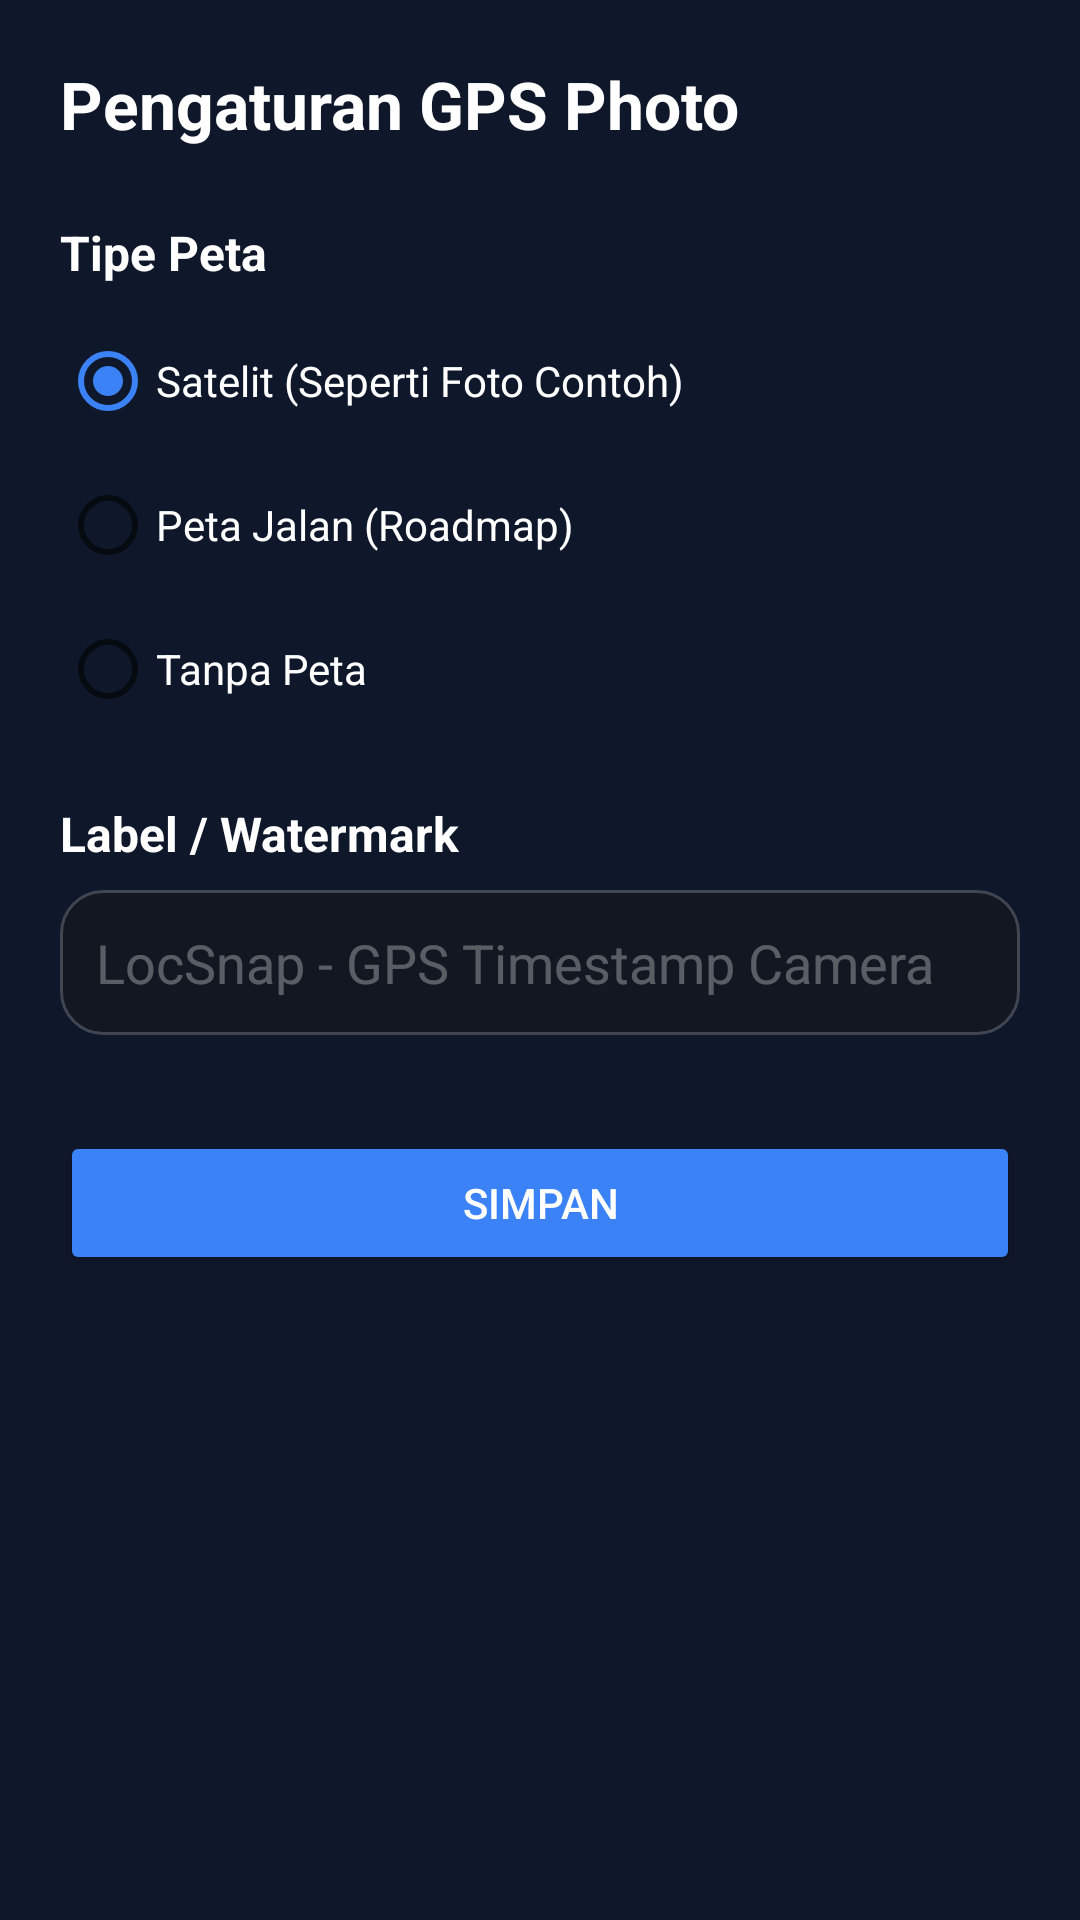

Here is an Android app screen rendered from its layout file. Give the layout XML and the strings, colors and styles it references.
<!-- AndroidManifest.xml: application theme Theme.GPSPhoto.Fullscreen -->
<!-- res/layout/activity_settings.xml -->
<?xml version="1.0" encoding="utf-8"?>
<ScrollView xmlns:android="http://schemas.android.com/apk/res/android"
    xmlns:app="http://schemas.android.com/apk/res-auto"
    android:layout_width="match_parent"
    android:layout_height="match_parent"
    android:background="@color/primary_dark"
    android:padding="20dp">

    <LinearLayout
        android:layout_width="match_parent"
        android:layout_height="wrap_content"
        android:orientation="vertical">

        <TextView
            android:layout_width="wrap_content"
            android:layout_height="wrap_content"
            android:text="@string/settings_title"
            android:textColor="@color/white"
            android:textSize="22sp"
            android:textStyle="bold" />

        <TextView
            android:layout_width="wrap_content"
            android:layout_height="wrap_content"
            android:layout_marginTop="24dp"
            android:text="@string/map_type"
            android:textColor="@color/white"
            android:textSize="16sp"
            android:textStyle="bold" />

        <RadioGroup
            android:id="@+id/rgMapType"
            android:layout_width="match_parent"
            android:layout_height="wrap_content"
            android:layout_marginTop="8dp">

            <RadioButton
                android:id="@+id/rbSatellite"
                android:layout_width="wrap_content"
                android:layout_height="wrap_content"
                android:checked="true"
                android:text="@string/map_satellite"
                android:textColor="@color/white" />

            <RadioButton
                android:id="@+id/rbStreet"
                android:layout_width="wrap_content"
                android:layout_height="wrap_content"
                android:text="@string/map_street"
                android:textColor="@color/white" />

            <RadioButton
                android:id="@+id/rbNone"
                android:layout_width="wrap_content"
                android:layout_height="wrap_content"
                android:text="@string/map_none"
                android:textColor="@color/white" />
        </RadioGroup>

        <TextView
            android:layout_width="wrap_content"
            android:layout_height="wrap_content"
            android:layout_marginTop="20dp"
            android:text="@string/custom_watermark"
            android:textColor="@color/white"
            android:textSize="16sp"
            android:textStyle="bold" />

        <EditText
            android:id="@+id/etWatermark"
            android:layout_width="match_parent"
            android:layout_height="wrap_content"
            android:layout_marginTop="8dp"
            android:background="@drawable/bg_stamp_card"
            android:hint="LocSnap - GPS Timestamp Camera"
            android:padding="12dp"
            android:textColor="@color/white"
            android:textColorHint="@color/white_30" />

        <Button
            android:id="@+id/btnSaveSettings"
            android:layout_width="match_parent"
            android:layout_height="wrap_content"
            android:layout_marginTop="32dp"
            android:backgroundTint="@color/accent"
            android:paddingVertical="12dp"
            android:text="@string/save"
            android:textColor="@color/white" />

    </LinearLayout>
</ScrollView>
<!-- resources referenced by this layout -->
<resources>
  <color name="accent">#3B82F6</color>
  <color name="primary_dark">#0F172A</color>
  <color name="white">#FFFFFF</color>
  <color name="white_30">#4DFFFFFF</color>
  <!-- drawable bg_stamp_card (drawable) -->
  <?xml version="1.0" encoding="utf-8"?>
  <shape xmlns:android="http://schemas.android.com/apk/res/android"
      android:shape="rectangle">
      <corners android:radius="14dp" />
      <solid android:color="@color/card_bg_translucent" />
      <stroke
          android:width="1dp"
          android:color="@color/card_border" />
  </shape>
  <string name="custom_watermark">Label / Watermark</string>
  <string name="map_none">Tanpa Peta</string>
  <string name="map_satellite">Satelit (Seperti Foto Contoh)</string>
  <string name="map_street">Peta Jalan (Roadmap)</string>
  <string name="map_type">Tipe Peta</string>
  <string name="save">Simpan</string>
  <string name="settings_title">Pengaturan GPS Photo</string>
  <style name="Theme.GPSPhoto.Fullscreen" parent="Theme.GPSPhoto">
          <item name="android:windowFullscreen">true</item>
          <item name="android:windowContentOverlay">@null</item>
      </style>
  <color name="card_bg_translucent">#B314181E</color>
  <color name="card_border">#33FFFFFF</color>
  <style name="Theme.GPSPhoto" parent="Theme.MaterialComponents.DayNight.NoActionBar">
          <item name="colorPrimary">@color/primary</item>
          <item name="colorPrimaryVariant">@color/primary_dark</item>
          <item name="colorOnPrimary">@color/white</item>
          <item name="colorSecondary">@color/accent</item>
          <item name="android:statusBarColor">#000000</item>
          <item name="android:navigationBarColor">#000000</item>
      </style>
  <color name="primary">#1E293B</color>
</resources>
